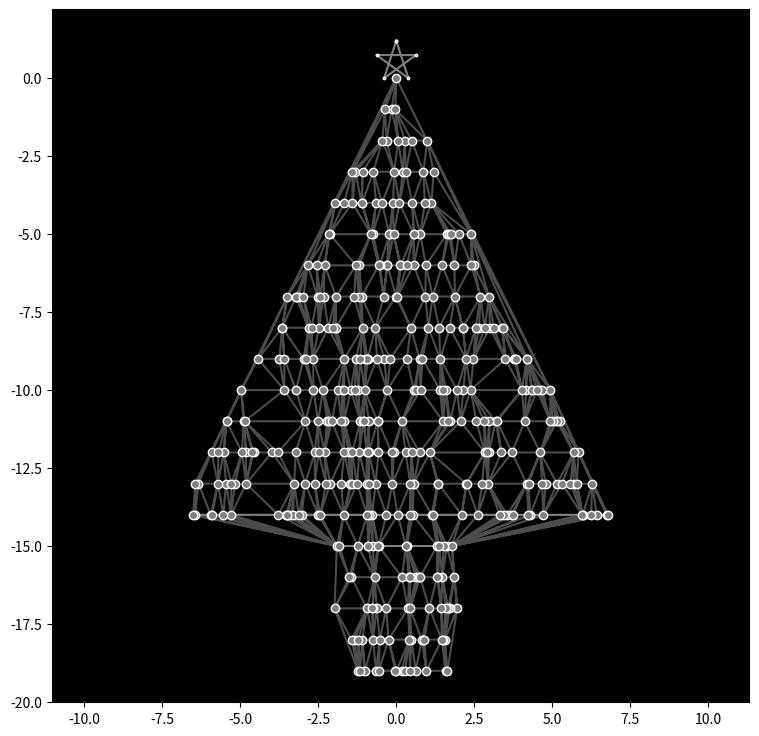

Source code (Python):
# -*- coding: utf-8 -*-

# quick and fun code that plots a christmas tree

import matplotlib.pyplot as plt
import numpy as np


# star:
def star(size):
    p1_x = 0
    p1_y = size

    p2_x = size*np.tan(np.radians(18))
    p2_y = 0

    p3_y = np.sin(np.radians(36)) * size/np.cos(np.radians(18))
    p3_x = np.cos(np.radians(36)) * size/np.cos(np.radians(18))
    p3_x = -(p3_x - p2_x)

    p4_y = p3_y
    p4_x = -p3_x

    p5_x = -p2_x
    p5_y = p2_y

    xs = np.array([p1_x, p2_x, p3_x, p4_x, p5_x, p1_x])
    ys = np.array([p1_y, p2_y, p3_y, p4_y, p5_y, p1_y])

    return xs, ys


star_xs, star_ys = star(1.2)


# body:
b_xs = [[0]]
b_ys = [[0]]

width = 15

for i in range(width):
    x = np.random.uniform(low=-i*0.5, high=i*0.5, size=i*3)
    y = np.full(len(x), -i)
    b_xs.append(x)
    b_ys.append(y)

body_xs = np.concatenate(b_xs)
body_ys = np.concatenate(b_ys)


# trunk:
t_xs = []
t_ys = []

for i in range(width, width+5):
    x = np.random.uniform(low=-2, high=2, size=15)
    y = np.full(len(x), -i)
    t_xs.append(x)
    t_ys.append(y)

trunk_xs = np.concatenate(t_xs)
trunk_ys = np.concatenate(t_ys)


# connection:
conn_xs = np.concatenate((b_xs[-1], t_xs[0]))
conn_ys = np.concatenate((b_ys[-1], t_ys[0]))


###############################################################################
# plot:
fig, ax = plt.subplots(figsize=(9,9))

alpha = 0.3
ax.plot(star_xs, star_ys, color='white', alpha=0.5)
ax.scatter(star_xs, star_ys, color='grey', edgecolor='white', s=3)

ax.triplot(conn_xs, conn_ys, color='white', alpha=alpha)
ax.triplot(body_xs, body_ys, color='white', alpha=alpha)
ax.triplot(trunk_xs, trunk_ys, color='white', alpha=alpha)

ax.scatter(body_xs, body_ys, color='grey', edgecolor='white')
ax.scatter(trunk_xs, trunk_ys, color='grey', edgecolor='white')

ax.set_xlim(left=-17, right=17)

ax.patch.set_facecolor('black')

plt.axis('equal')
plt.savefig('tree.jpg', dpi=400, bbox_inches='tight', pad_inches=0)
